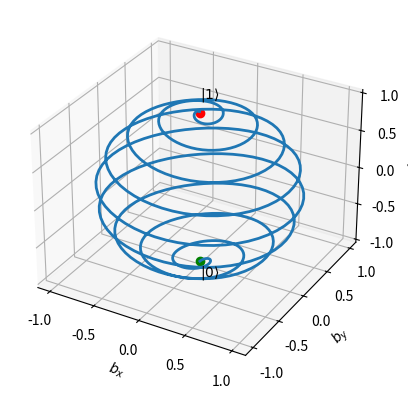

Reproduce this figure in Python.
import numpy as np
from scipy import linalg as lg
from numpy import pi,sin,cos,tan,sqrt
import matplotlib.pyplot as plt
from scipy.integrate import odeint
import matplotlib.ticker as ticker


# units in MHz
TRANSITON_FREQUENCY = 177
OSCILLATION_FREQUENCY = 177
RABI_FREQUENCY = 10

def solve(TRANSITON_FREQUENCY, OSCILLATION_FREQUENCY, RABI_FREQUENCY):
    ## density matrix (much faster)
    def equation_system(r,t,Omega,w0,w):
        rho_00, rho_01_r, rho_01_i = r

        rhodot_00 = -2*rho_01_i * Omega*cos(w*t)

        rhodot_01_r = -w0*rho_01_i

        rhodot_01_i = +w0*rho_01_r + (2*rho_00 - 1) * Omega*cos(w*t)

        return rhodot_00, rhodot_01_r, rhodot_01_i


    # solution
    t = np.linspace(0,0.05,500) # time units in terms of microseconds

    r_init = np.array([0,0,0]) # initial starting state of the DEs


    w,w0 = 2*pi*TRANSITON_FREQUENCY,2*pi*OSCILLATION_FREQUENCY # forced oscillation frequency vs energy level frequency
    Omega = 2*pi*RABI_FREQUENCY


    solution = odeint(equation_system, r_init, t, args=(Omega,w,w0))

    b_z = 2*solution[:,0] - 1
    b_x = 2*solution[:,1]
    b_y = -2*solution[:,2]


    return b_x, b_y, b_z


fig = plt.figure()

bx, by, bz = solve(TRANSITON_FREQUENCY, OSCILLATION_FREQUENCY, RABI_FREQUENCY)

ax = fig.add_subplot(111, projection='3d')

ax.set_xlabel("$b_x$")
ax.set_ylabel("$b_y$")
ax.set_zlabel("$b_z$")

ax.plot3D([0],[0],[1],'ro')
ax.plot3D([0],[0],[-1],'go')

ax.text(0,0,1.2,r"$|1\rangle$")
ax.text(0,0,-1.2,r"$|0\rangle$")

tick_spacing = 0.5

for axis in [ax.xaxis,ax.yaxis,ax.zaxis]:
    axis.set_major_locator(ticker.MultipleLocator(tick_spacing))
ax.plot3D(bx,by,bz,lw=2)
plt.show()